Labelled photos from "archive_png", an image-classification folder in hzyen/digit_and_symbol_recognition. The possible labels are: decimal point, div, equal sign, minus sign, original number, original sign, other number, other sign, plus sign, times.

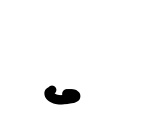
Label: decimal point

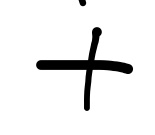
Label: plus sign

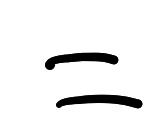
Label: equal sign

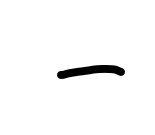
Label: minus sign

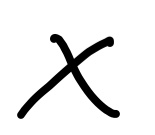
Label: times

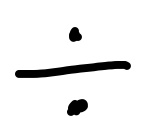
Label: div
